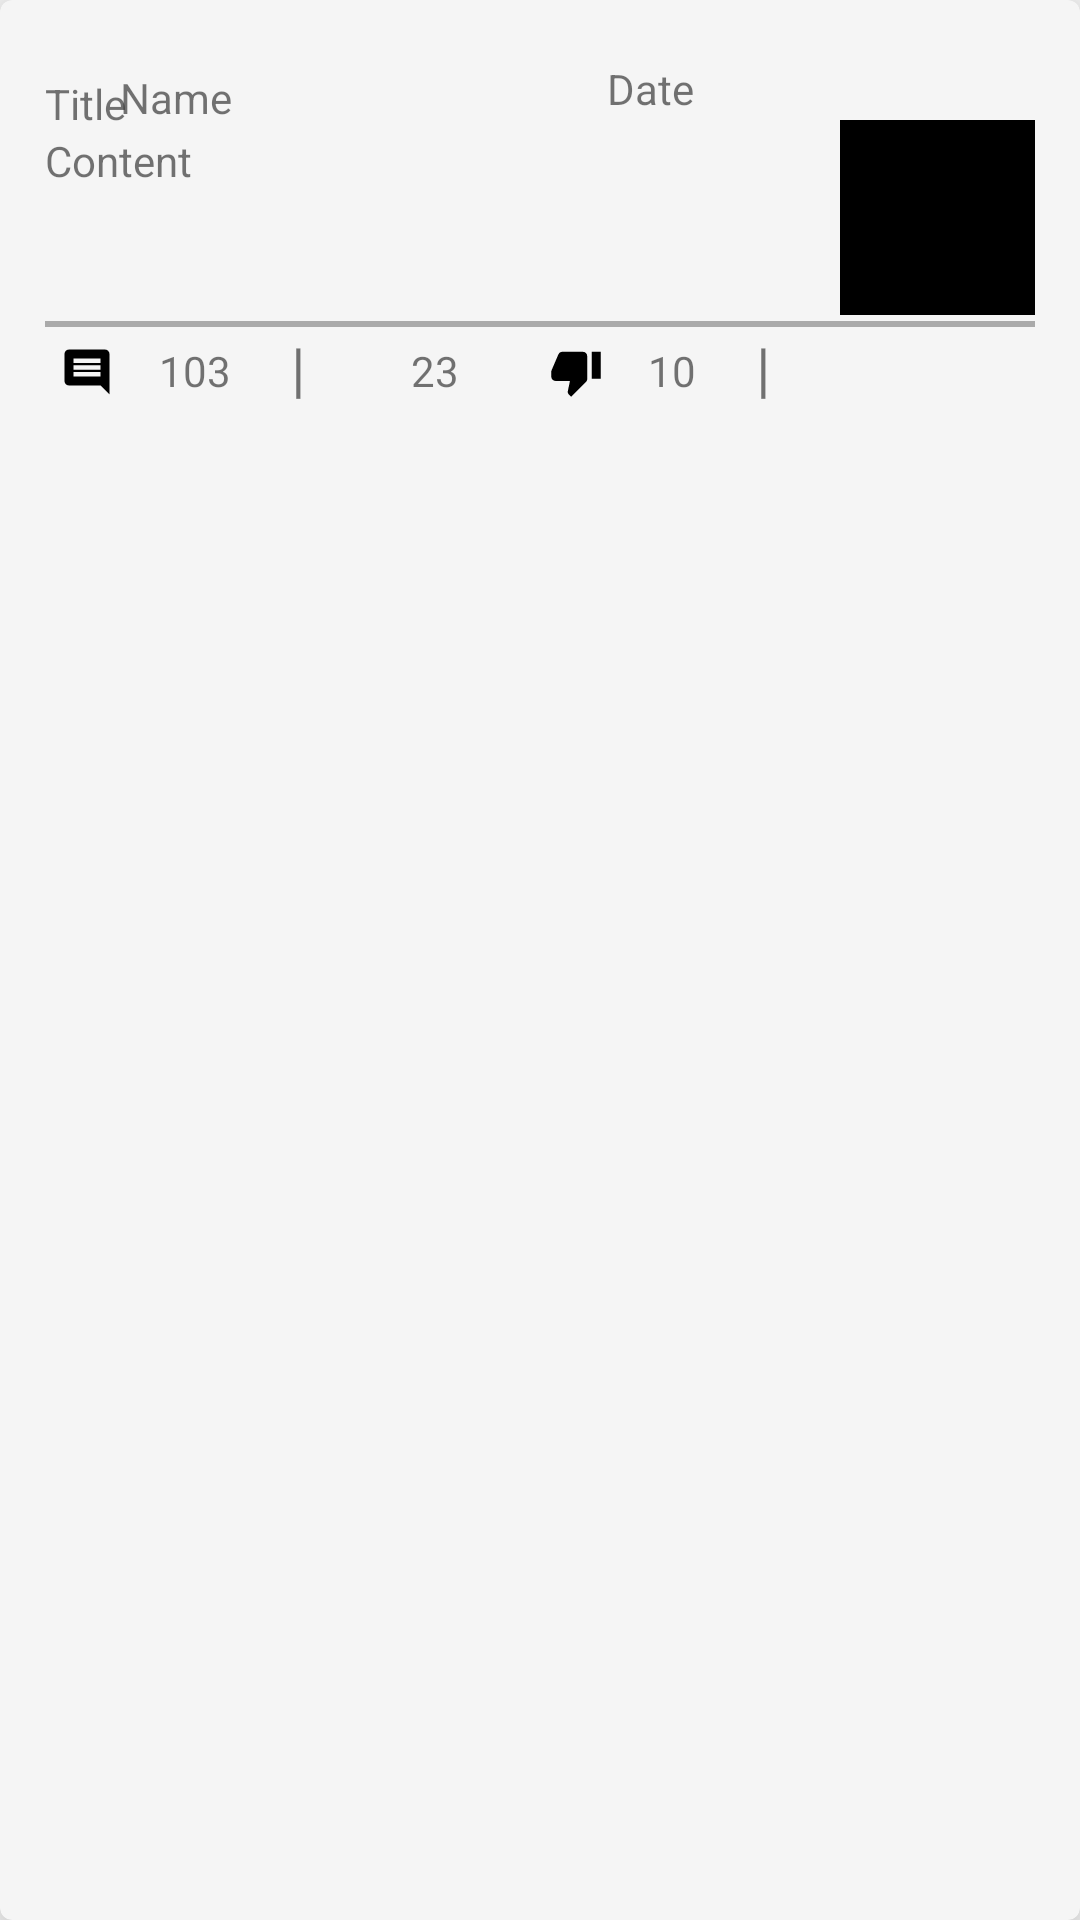

Layout XML and referenced resources for this Android screen:
<!-- AndroidManifest.xml: application theme AppTheme -->
<!-- res/layout/post_cardview.xml -->
<?xml version="1.0" encoding="utf-8"?>
<android.support.v7.widget.CardView xmlns:android="http://schemas.android.com/apk/res/android"
    xmlns:card_view="http://schemas.android.com/apk/res-auto"
    xmlns:tools="http://schemas.android.com/tools"
    android:id="@+id/cvPost"
    android:layout_width="match_parent"
    android:layout_height="wrap_content"
    android:layout_gravity="center"
    android:layout_margin="10dp"
    card_view:cardBackgroundColor="#F5F5F5"
    card_view:cardCornerRadius="4dp"
    card_view:cardElevation="15dp"
    card_view:contentPaddingBottom="0dp"
    card_view:contentPaddingLeft="15dp"
    card_view:contentPaddingRight="15dp"
    card_view:contentPaddingTop="20dp">



    <RelativeLayout
        android:layout_width="match_parent"
        android:layout_height="match_parent">


        <ImageView
            android:id="@+id/imgViewImage"
            android:layout_width="65dp"
            android:layout_height="65dp"
            android:layout_alignParentEnd="true"
            android:layout_alignParentTop="true"
            card_view:srcCompat="@color/white_transparent"
            android:layout_marginTop="20dp"
            android:padding="2px"
            android:src="@drawable/ic_photo_size_select_actual_black_24dp"
            android:layout_below="@+id/txtViewPostDate"
            android:background="#000000"/>

        <TextView
            android:id="@+id/txtViewContent"
            android:layout_width="240dp"
            android:layout_height="wrap_content"
            android:layout_alignParentStart="true"
            android:text="Content"
            android:layout_below="@+id/txtViewTitle"
            android:ellipsize="end"
            android:maxLines="2"
            android:layout_above="@+id/relativeLayout" />

        <TextView
            android:id="@+id/txtViewPostName"
            android:layout_width="wrap_content"
            android:layout_height="wrap_content"
            android:layout_alignParentStart="true"
            android:layout_alignParentTop="true"
            android:text="Name"
            android:layout_toRightOf="@+id/imgViewFace"
            android:paddingLeft="25dp"
            android:layout_marginTop="3dp" />

        <View
            android:id="@+id/horizontalLine"
            android:layout_width="match_parent"
            android:layout_height="2dp"
            android:layout_marginTop="2dp"
            android:layout_below="@+id/imgViewImage"
            android:background="@android:color/darker_gray"/>



        <RelativeLayout
            android:layout_width="match_parent"
            android:layout_height="30dp"
            android:layout_below="@+id/horizontalLine"
            android:id="@+id/relativeLayout">

            <TextView
                android:id="@+id/txtViewSeperator"
                android:layout_width="wrap_content"
                android:layout_height="wrap_content"
                android:layout_toRightOf="@+id/txtViewCommentCount"
                android:text="|"
                android:textSize="20sp" />

            <TextView
                android:id="@+id/txtViewSeperator2"
                android:layout_width="wrap_content"
                android:layout_height="wrap_content"
                android:layout_toRightOf="@+id/txtViewDislikeCount"
                android:text="|"
                android:textSize="20sp" />

            <Button
                android:id="@+id/btnComment"
                android:layout_width="wrap_content"
                android:layout_height="wrap_content"
                android:layout_alignParentStart="true"
                android:background="@color/white_transparent"
                android:drawableLeft="@drawable/ic_comment_black_18px"
                android:minWidth="0dp"
                android:paddingLeft="5dp"
                android:layout_centerVertical="true"
                android:layout_centerHorizontal="true"
               />

            <TextView
                android:id="@+id/txtViewCommentCount"
                android:layout_width="wrap_content"
                android:layout_height="wrap_content"
                android:layout_marginLeft="5dp"
                android:layout_marginTop="5dp"
                android:layout_toRightOf="@+id/btnComment"
                android:paddingLeft="10dp"
                android:paddingRight="20dp"
                android:text="103" />


            <TextView
                android:id="@+id/txtViewDislikeCount"
                android:layout_width="wrap_content"
                android:layout_height="wrap_content"
                android:layout_marginLeft="5dp"
                android:layout_marginTop="5dp"
                android:layout_toRightOf="@+id/btnDisike"
                android:paddingLeft="10dp"
                android:paddingRight="20dp"
                android:text="10" />

            <TextView
                android:id="@+id/txtViewLikeCount"
                android:layout_width="wrap_content"
                android:layout_height="wrap_content"
                android:layout_marginLeft="5dp"
                android:layout_marginTop="5dp"
                android:layout_toRightOf="@+id/btnLike"
                android:paddingLeft="10dp"
                android:paddingRight="20dp"
                android:text="23" />

            <Button
                android:id="@+id/btnLike"
                android:layout_width="wrap_content"
                android:layout_height="wrap_content"
                android:layout_alignParentTop="true"
                android:layout_toRightOf="@+id/txtViewSeperator"
                android:background="@color/white_transparent"
                android:drawableLeft="@drawable/ic_thumb_up_black_18dp"
                android:minWidth="0dp"
                android:paddingLeft="20dp" />

            <Button
                android:id="@+id/btnDisike"
                android:layout_width="wrap_content"
                android:layout_height="wrap_content"
                android:layout_marginLeft="10dp"
                android:layout_toRightOf="@+id/txtViewLikeCount"
                android:background="@color/white_transparent"
                android:drawableLeft="@drawable/ic_thumb_down_black_18dp"
                android:minWidth="0dp" />

            <Button
                android:id="@+id/btnFavourite"
                android:layout_width="wrap_content"
                android:layout_height="wrap_content"
                android:layout_alignParentTop="true"
                android:layout_marginLeft="20dp"
                android:layout_toRightOf="@+id/txtViewSeperator2"
                android:background="@color/white_transparent"
                android:drawableLeft="@drawable/ic_favorite_black_18dp"
                android:minWidth="0dp" />


        </RelativeLayout>

        <TextView
            android:id="@+id/txtViewTitle"
            android:layout_width="wrap_content"
            android:layout_height="wrap_content"
            android:text="Title"
            android:layout_marginTop="5dp"
            android:layout_below="@+id/imgViewFace"
            />

        <TextView
            android:id="@+id/txtViewPostDate"
            android:layout_width="wrap_content"
            android:layout_height="wrap_content"
            android:text="Date"
            android:layout_toRightOf="@+id/txtViewPostName"
            android:layout_marginLeft="125dp"
            />

        <ImageView
            android:layout_width="wrap_content"
            android:layout_height="wrap_content"
            card_view:srcCompat="@drawable/ic_face_black_24dp"
            android:id="@+id/imgViewFace" />

    </RelativeLayout>


</android.support.v7.widget.CardView>
<!-- resources referenced by this layout -->
<resources>
  <color name="white_transparent">#00ffffff</color>
  <!-- drawable ic_comment_black_18px (drawable) -->
  <vector xmlns:android="http://schemas.android.com/apk/res/android"
          android:width="18dp"
          android:height="18dp"
          android:viewportWidth="24.0"
          android:viewportHeight="24.0">
      <path
          android:pathData="M21.99,4c0,-1.1 -0.89,-2 -1.99,-2L4,2c-1.1,0 -2,0.9 -2,2v12c0,1.1 0.9,2 2,2h14l4,4 -0.01,-18zM18,14L6,14v-2h12v2zM18,11L6,11L6,9h12v2zM18,8L6,8L6,6h12v2z"
          android:fillColor="#000000"/>
  </vector>
  <!-- drawable ic_photo_size_select_actual_black_24dp (drawable) -->
  <vector android:alpha="0.34" android:height="24dp"
      android:viewportHeight="24.0" android:viewportWidth="24.0"
      android:width="24dp" xmlns:android="http://schemas.android.com/apk/res/android">
      <path android:fillColor="#FF000000" android:pathData="M21,3H3C2,3 1,4 1,5v14c0,1.1 0.9,2 2,2h18c1,0 2,-1 2,-2V5c0,-1 -1,-2 -2,-2zM5,17l3.5,-4.5 2.5,3.01L14.5,11l4.5,6H5z"/>
  </vector>
  <!-- drawable ic_thumb_down_black_18dp (drawable) -->
  <vector android:height="18dp" android:viewportHeight="24.0"
      android:viewportWidth="24.0" android:width="18dp" xmlns:android="http://schemas.android.com/apk/res/android">
      <path android:fillColor="#FF000000" android:pathData="M15,3L6,3c-0.83,0 -1.54,0.5 -1.84,1.22l-3.02,7.05c-0.09,0.23 -0.14,0.47 -0.14,0.73v1.91l0.01,0.01L1,14c0,1.1 0.9,2 2,2h6.31l-0.95,4.57 -0.03,0.32c0,0.41 0.17,0.79 0.44,1.06L9.83,23l6.59,-6.59c0.36,-0.36 0.58,-0.86 0.58,-1.41L17,5c0,-1.1 -0.9,-2 -2,-2zM19,3v12h4L23,3h-4z"/>
  </vector>
  <style name="AppTheme" parent="Theme.AppCompat.Light">
          
          <item name="colorPrimary">@color/colorPrimary</item>
          <item name="colorPrimaryDark">@color/colorPrimaryDark</item>
          <item name="colorAccent">@color/colorAccent</item>
      </style>
  <color name="colorPrimary">#2196F3</color>
  <color name="colorPrimaryDark">#1565C0</color>
  <color name="colorAccent">#ff4081</color>
</resources>
